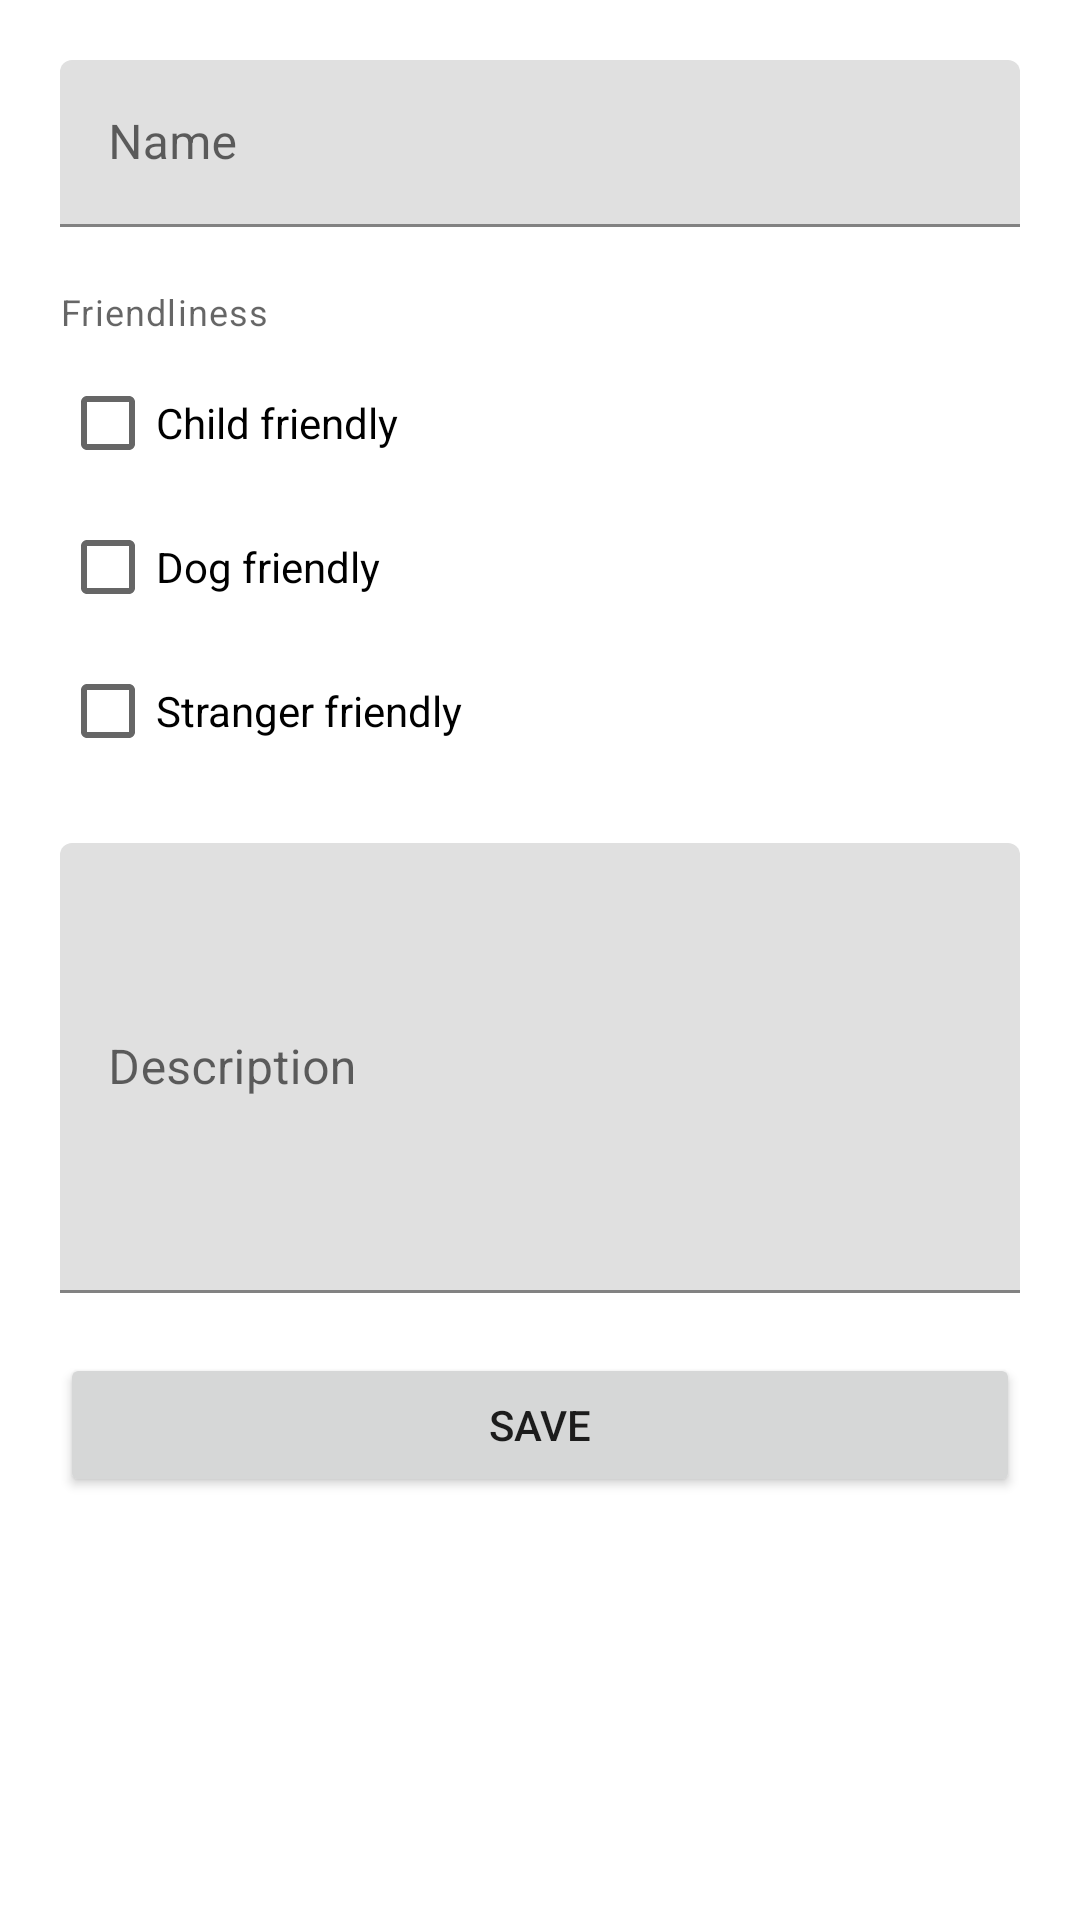

Reconstruct the res/layout file that produces this screen, plus the resources it refers to.
<!-- AndroidManifest.xml: application theme Theme.TestingExamples -->
<!-- res/layout/fragment_add_cat.xml -->
<?xml version="1.0" encoding="utf-8"?>
<LinearLayout xmlns:android="http://schemas.android.com/apk/res/android"
    xmlns:tools="http://schemas.android.com/tools"
    android:layout_width="match_parent"
    android:layout_height="match_parent"
    android:orientation="vertical"
    android:padding="20dp"
    tools:context=".ui.room.fragment.AddCatFragment">

    <com.google.android.material.textfield.TextInputLayout
        android:id="@+id/name_container"
        android:layout_width="match_parent"
        android:layout_height="wrap_content"
        android:layout_marginBottom="20dp"
        android:hint="@string/name">

        <com.google.android.material.textfield.TextInputEditText
            android:id="@+id/name"
            android:layout_width="match_parent"
            android:layout_height="wrap_content"
            android:imeOptions="actionNext"
            android:inputType="text" />
    </com.google.android.material.textfield.TextInputLayout>

    <TextView
        android:layout_width="match_parent"
        android:layout_height="wrap_content"
        android:layout_marginBottom="5dp"
        android:text="@string/friendliness"
        android:textAppearance="@style/TextAppearance.MaterialComponents.Caption" />

    <CheckBox
        android:id="@+id/child_friendly"
        android:layout_width="match_parent"
        android:layout_height="wrap_content"
        android:text="@string/child_friendly" />

    <CheckBox
        android:id="@+id/dog_friendly"
        android:layout_width="match_parent"
        android:layout_height="wrap_content"
        android:text="@string/dog_friendly" />

    <CheckBox
        android:id="@+id/stranger_friendly"
        android:layout_width="match_parent"
        android:layout_height="wrap_content"
        android:layout_marginBottom="20dp"
        android:text="@string/stranger_friendly" />

    <com.google.android.material.textfield.TextInputLayout
        android:id="@+id/description_container"
        android:layout_width="match_parent"
        android:layout_height="wrap_content"
        android:layout_marginBottom="20dp"
        android:hint="@string/description">

        <com.google.android.material.textfield.TextInputEditText
            android:id="@+id/description"
            android:layout_width="match_parent"
            android:layout_height="150dp"
            android:imeOptions="actionNext"
            android:inputType="textMultiLine" />
    </com.google.android.material.textfield.TextInputLayout>

    <Button
        android:id="@+id/save"
        android:layout_width="match_parent"
        android:layout_height="wrap_content"
        android:text="@string/save" />
</LinearLayout>
<!-- resources referenced by this layout -->
<resources>
  <string name="child_friendly">Child friendly</string>
  <string name="description">Description</string>
  <string name="dog_friendly">Dog friendly</string>
  <string name="friendliness">Friendliness</string>
  <string name="name">Name</string>
  <string name="save">Save</string>
  <string name="stranger_friendly">Stranger friendly</string>
  <style name="Theme.TestingExamples" parent="Theme.MaterialComponents.DayNight.NoActionBar">
          <item name="colorPrimary">@color/primary</item>
          <item name="colorPrimaryVariant">@color/primaryDark</item>
          <item name="colorOnPrimary">@color/white</item>
  
          <item name="colorSecondary">@color/secondary</item>
          <item name="colorSecondaryVariant">@color/secondaryDark</item>
          <item name="colorOnSecondary">@color/black</item>
  
          <item name="android:statusBarColor" tools:targetApi="l">?attr/colorPrimaryVariant</item>
  
          <item name="materialCardViewStyle">@style/Widget.TestingExamples.ColoredCard</item>
      </style>
  <color name="primary">#3F51B5</color>
  <color name="primaryDark">#303F9F</color>
  <color name="white">#FFFFFFFF</color>
  <color name="secondary">#FFEB3B</color>
  <color name="secondaryDark">#FBC02D</color>
  <color name="black">#FF000000</color>
  <style name="Widget.TestingExamples.ColoredCard" parent="Widget.MaterialComponents.CardView">
          <item name="cardBackgroundColor">@color/primaryLight</item>
      </style>
  <color name="primaryLight">#9FA8DA</color>
</resources>
